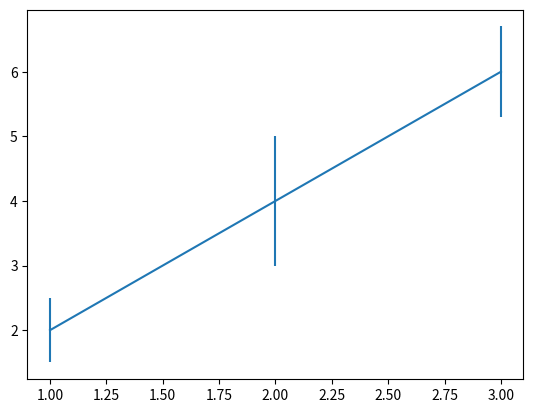

Here is the Python script that generated this plot:
import matplotlib.pyplot as plt

x = [1,2,3]
y = [2,4,6]
error = [0.5, 1, 0.7]

plt.errorbar(x, y, yerr=error)
plt.show()
